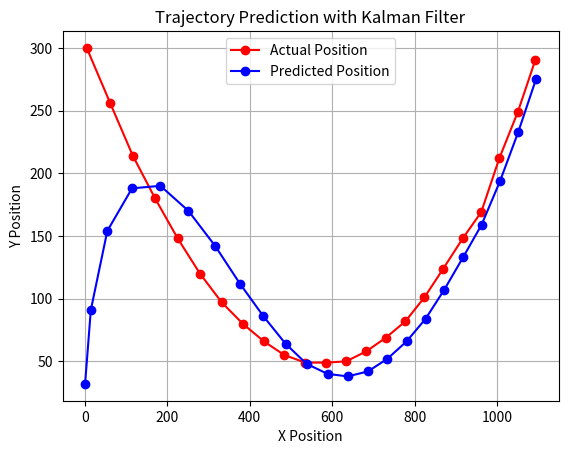

The matplotlib source for this figure:
import matplotlib.pyplot as plt
import numpy as np

class KalmanFilter:
    def __init__(self):
        # Initialize Kalman filter parameters
        self.dt = 1.0  # Time step
        self.A = np.array([[1, self.dt], [0, 1]])  # State transition matrix
        self.H = np.array([[1, 0]])  # Observation matrix
        self.Q = np.eye(2)  # Process noise covariance
        self.R = np.array([[25]])  # Measurement noise covariance
        self.state = np.zeros((2, 1))  # Initial state
        self.P = np.eye(2)  # Initial covariance matrix

    def predict(self, measurement):
        # Prediction step
        self.state = np.dot(self.A, self.state)
        self.P = np.dot(np.dot(self.A, self.P), self.A.T) + self.Q

        # Update step
        K = np.dot(np.dot(self.P, self.H.T), np.linalg.inv(np.dot(np.dot(self.H, self.P), self.H.T) + self.R))
        self.state = self.state + np.dot(K, (measurement - np.dot(self.H, self.state)))
        self.P = np.dot((np.eye(2) - np.dot(K, self.H)), self.P)

        # Return the predicted state
        return self.state.astype(int)

# Create KalmanFilter instance
kf = KalmanFilter()

point_positions = [(4, 300), (61, 256), (116, 214), (170, 180), (225, 148), (279, 120), (332, 97),
                   (383, 80), (434, 66), (484, 55), (535, 49), (586, 49), (634, 50),
                   (683, 58), (731, 69), (778, 82), (824, 101), (870, 124), (917, 148),
                   (962, 169), (1006, 212), (1051, 249), (1093, 290)]

# Lists to store actual and predicted positions
actual_positions = np.array(point_positions)
predicted_positions = []

# Predict the trajectory using Kalman filter
for pt in actual_positions:
    predicted = kf.predict(pt)
    predicted_positions.append(predicted.flatten())

# Convert lists to NumPy arrays
actual_positions = np.array(actual_positions)
predicted_positions = np.array(predicted_positions)

# Plotting
plt.plot(actual_positions[:, 0], actual_positions[:, 1], 'ro-', label='Actual Position')
plt.plot(predicted_positions[:, 0], predicted_positions[:, 1], 'bo-', label='Predicted Position')

plt.title('Trajectory Prediction with Kalman Filter')
plt.xlabel('X Position')
plt.ylabel('Y Position')
plt.legend()
plt.grid(True)
plt.show()
